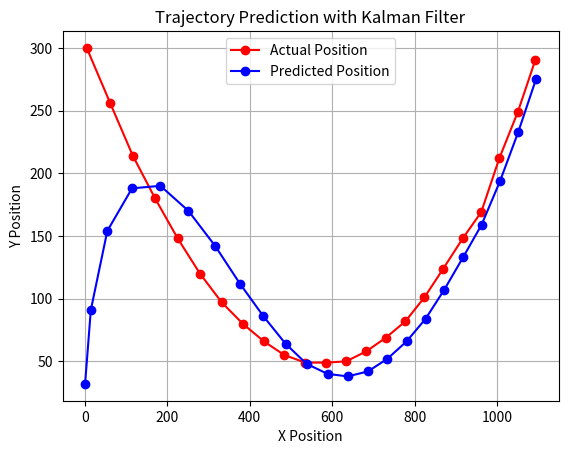

The matplotlib source for this figure:
import matplotlib.pyplot as plt
import numpy as np

class KalmanFilter:
    def __init__(self):
        # Initialize Kalman filter parameters
        self.dt = 1.0  # Time step
        self.A = np.array([[1, self.dt], [0, 1]])  # State transition matrix
        self.H = np.array([[1, 0]])  # Observation matrix
        self.Q = np.eye(2)  # Process noise covariance
        self.R = np.array([[25]])  # Measurement noise covariance
        self.state = np.zeros((2, 1))  # Initial state
        self.P = np.eye(2)  # Initial covariance matrix

    def predict(self, measurement):
        # Prediction step
        self.state = np.dot(self.A, self.state)
        self.P = np.dot(np.dot(self.A, self.P), self.A.T) + self.Q

        # Update step
        K = np.dot(np.dot(self.P, self.H.T), np.linalg.inv(np.dot(np.dot(self.H, self.P), self.H.T) + self.R))
        self.state = self.state + np.dot(K, (measurement - np.dot(self.H, self.state)))
        self.P = np.dot((np.eye(2) - np.dot(K, self.H)), self.P)

        # Return the predicted state
        return self.state.astype(int)

# Create KalmanFilter instance
kf = KalmanFilter()

point_positions = [(4, 300), (61, 256), (116, 214), (170, 180), (225, 148), (279, 120), (332, 97),
                   (383, 80), (434, 66), (484, 55), (535, 49), (586, 49), (634, 50),
                   (683, 58), (731, 69), (778, 82), (824, 101), (870, 124), (917, 148),
                   (962, 169), (1006, 212), (1051, 249), (1093, 290)]

# Lists to store actual and predicted positions
actual_positions = np.array(point_positions)
predicted_positions = []

# Predict the trajectory using Kalman filter
for pt in actual_positions:
    predicted = kf.predict(pt)
    predicted_positions.append(predicted.flatten())

# Convert lists to NumPy arrays
actual_positions = np.array(actual_positions)
predicted_positions = np.array(predicted_positions)

# Plotting
plt.plot(actual_positions[:, 0], actual_positions[:, 1], 'ro-', label='Actual Position')
plt.plot(predicted_positions[:, 0], predicted_positions[:, 1], 'bo-', label='Predicted Position')

plt.title('Trajectory Prediction with Kalman Filter')
plt.xlabel('X Position')
plt.ylabel('Y Position')
plt.legend()
plt.grid(True)
plt.show()
